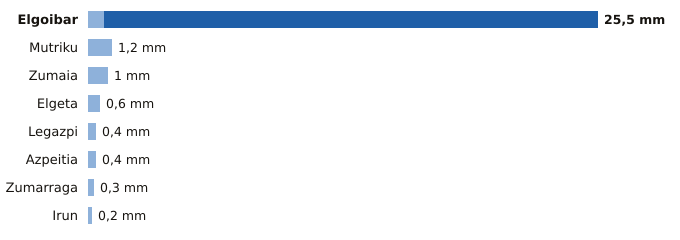

The data file committed next to this chart (first rows):
estacion, provincia, indicativo, mm_6_dias_anteriores, mm_hoy, mm_7_dias, horas_de_hoy
Elgoibar, Gipuzkoa, 1050J, 0.8, 24.7, 25.5, 15
Mutriku, Gipuzkoa, 1052A, 1.2, 0.0, 1.2, 15
Zumaia, Gipuzkoa, 1041A, 1.0, 0.0, 1.0, 15
Elgeta, Gipuzkoa, 1049N, 0.6, 0.0, 0.6, 15
Legazpi, Gipuzkoa, 1037X, 0.4, 0.0, 0.4, 15
Azpeitia, Gipuzkoa, 1038X, 0.4, 0.0, 0.4, 15
Zumarraga, Gipuzkoa, 1037Y, 0.3, 0.0, 0.3, 15
Irun, Gipuzkoa, 1012P, 0.2, 0.0, 0.2, 15
